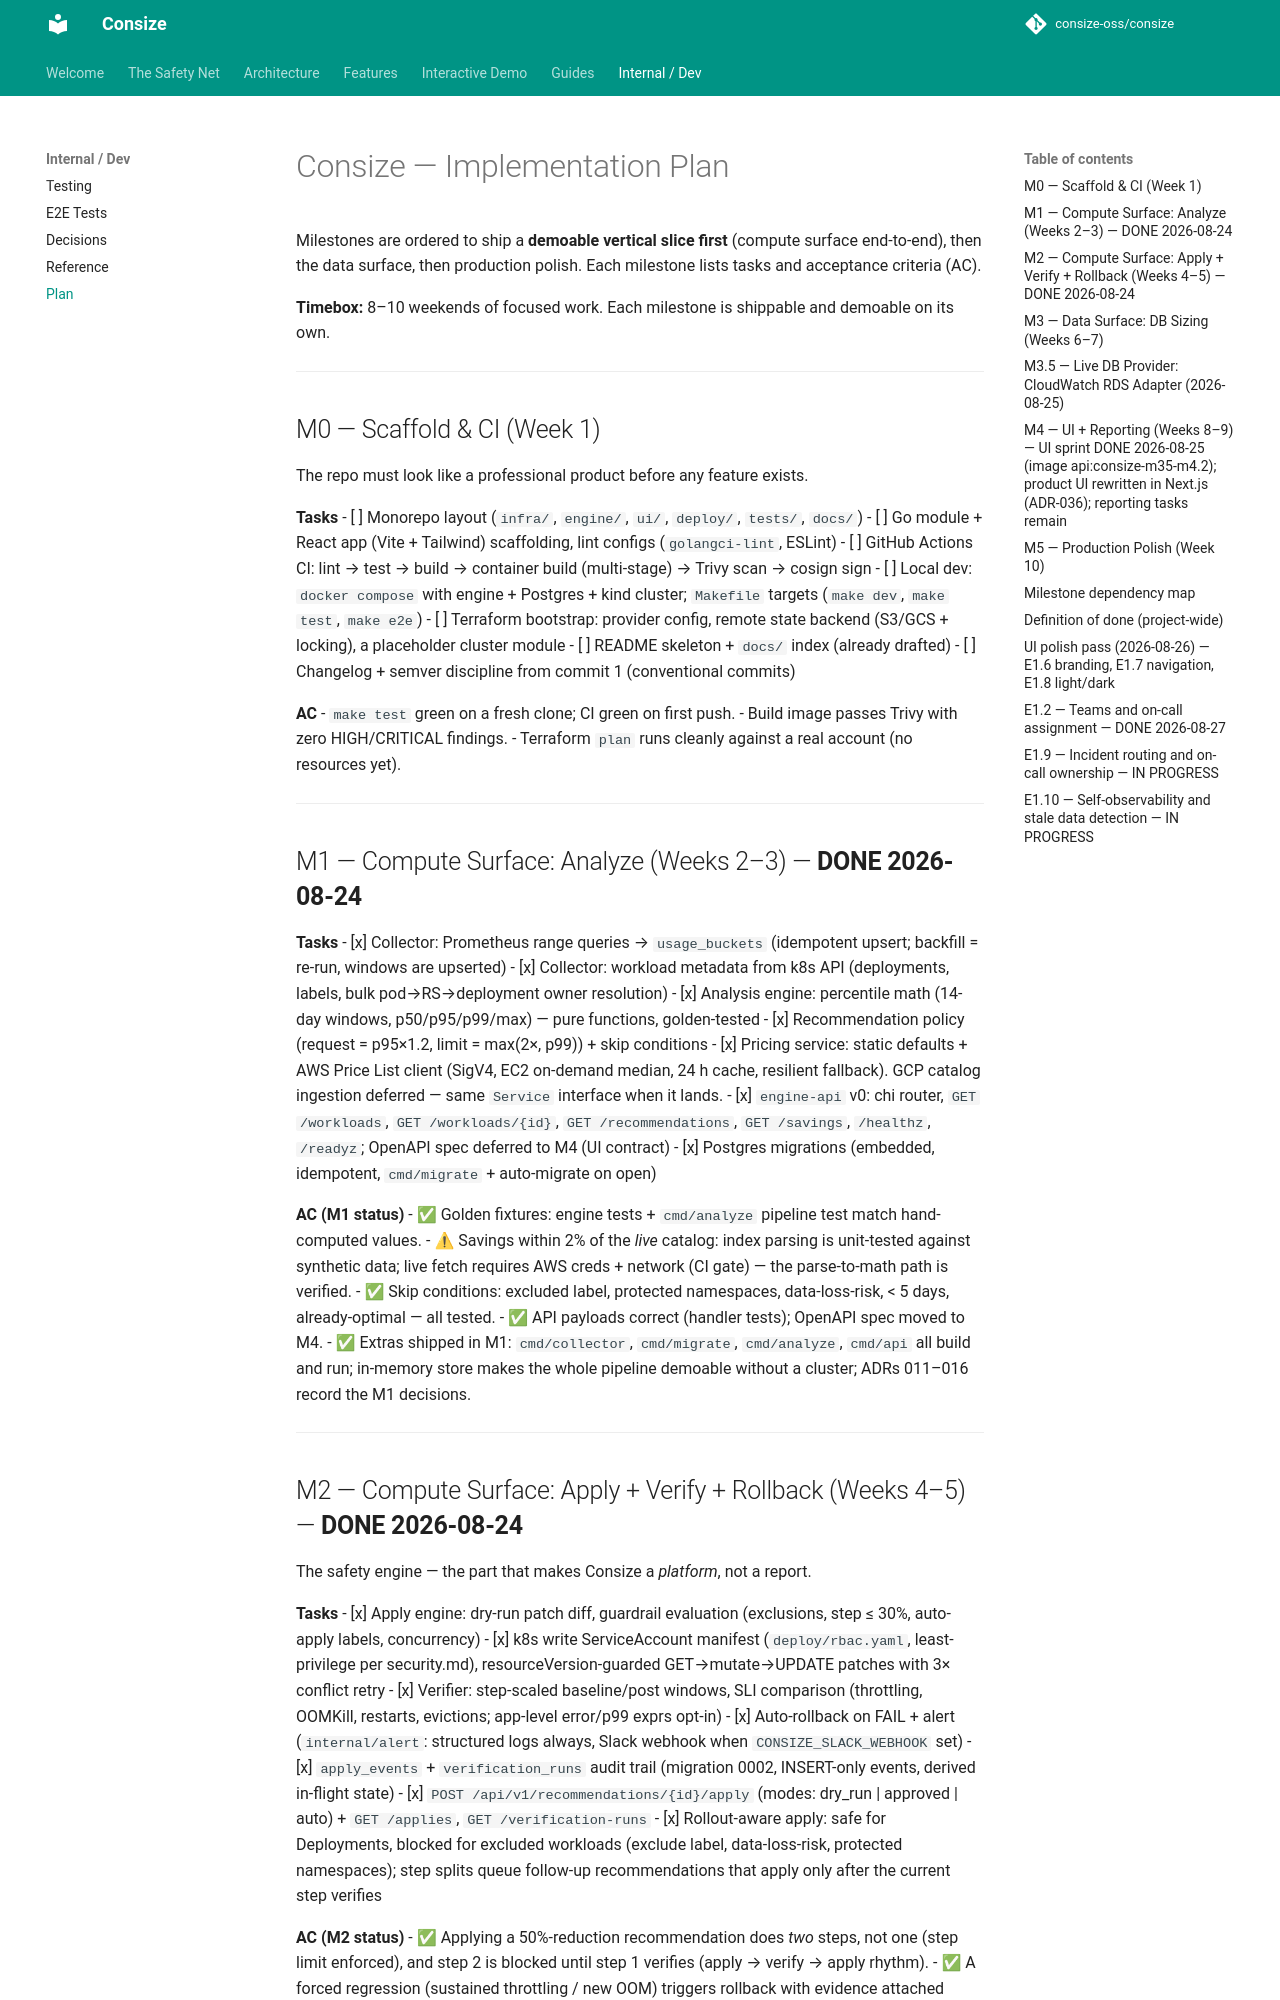

repository: TheInvincibleRalph/consize · page: plan/index.html · generator: mkdocs

# Consize — Implementation Plan

Milestones are ordered to ship a **demoable vertical slice first** (compute surface end-to-end), then the data surface, then production polish. Each milestone lists tasks and acceptance criteria (AC).

**Timebox:** 8–10 weekends of focused work. Each milestone is shippable and demoable on its own.

---

## M0 — Scaffold & CI (Week 1)

The repo must look like a professional product before any feature exists.

**Tasks**
- [ ] Monorepo layout (`infra/`, `engine/`, `ui/`, `deploy/`, `tests/`, `docs/`)
- [ ] Go module + React app (Vite + Tailwind) scaffolding, lint configs (`golangci-lint`, ESLint)
- [ ] GitHub Actions CI: lint → test → build → container build (multi-stage) → Trivy scan → cosign sign
- [ ] Local dev: `docker compose` with engine + Postgres + kind cluster; `Makefile` targets (`make dev`, `make test`, `make e2e`)
- [ ] Terraform bootstrap: provider config, remote state backend (S3/GCS + locking), a placeholder cluster module
- [ ] README skeleton + `docs/` index (already drafted)
- [ ] Changelog + semver discipline from commit 1 (conventional commits)

**AC**
- `make test` green on a fresh clone; CI green on first push.
- Build image passes Trivy with zero HIGH/CRITICAL findings.
- Terraform `plan` runs cleanly against a real account (no resources yet).

---

## M1 — Compute Surface: Analyze (Weeks 2–3) — **DONE 2026-08-24**

**Tasks**
- [x] Collector: Prometheus range queries → `usage_buckets` (idempotent upsert; backfill = re-run, windows are upserted)
- [x] Collector: workload metadata from k8s API (deployments, labels, bulk pod→RS→deployment owner resolution)
- [x] Analysis engine: percentile math (14-day windows, p50/p95/p99/max) — pure functions, golden-tested
- [x] Recommendation policy (request = p95×1.2, limit = max(2×, p99)) + skip conditions
- [x] Pricing service: static defaults + AWS Price List client (SigV4, EC2 on-demand median, 24 h cache, resilient fallback). GCP catalog ingestion deferred — same `Service` interface when it lands.
- [x] `engine-api` v0: chi router, `GET /workloads`, `GET /workloads/{id}`, `GET /recommendations`, `GET /savings`, `/healthz`, `/readyz`; OpenAPI spec deferred to M4 (UI contract)
- [x] Postgres migrations (embedded, idempotent, `cmd/migrate` + auto-migrate on open)

**AC (M1 status)**
- ✅ Golden fixtures: engine tests + `cmd/analyze` pipeline test match hand-computed values.
- ⚠ Savings within 2% of the *live* catalog: index parsing is unit-tested against synthetic data; live fetch requires AWS creds + network (CI gate) — the parse-to-math path is verified.
- ✅ Skip conditions: excluded label, protected namespaces, data-loss-risk, < 5 days, already-optimal — all tested.
- ✅ API payloads correct (handler tests); OpenAPI spec moved to M4.
- ✅ Extras shipped in M1: `cmd/collector`, `cmd/migrate`, `cmd/analyze`, `cmd/api` all build and run; in-memory store makes the whole pipeline demoable without a cluster; ADRs 011–016 record the M1 decisions.

---
